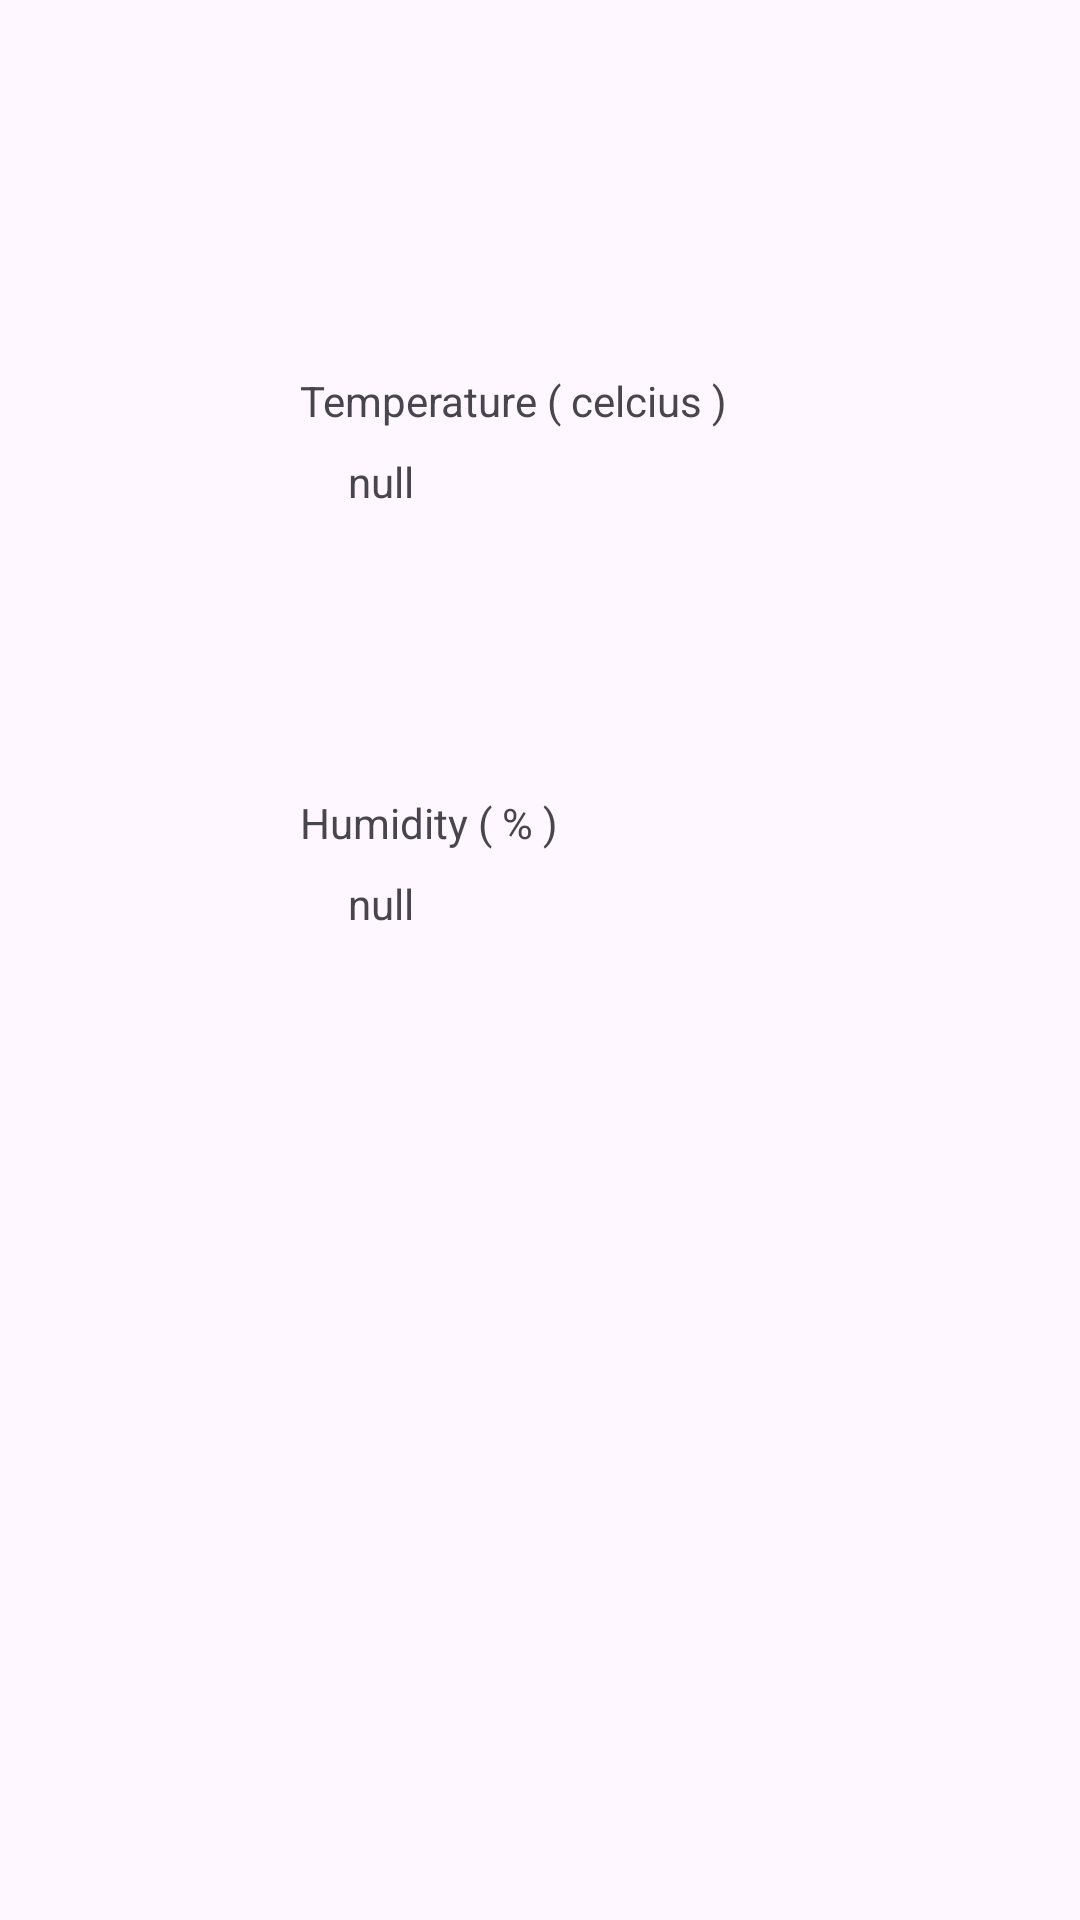

Write the Android layout XML for this screen, with the resource values it uses.
<!-- AndroidManifest.xml: application theme Theme.WebThingClient -->
<!-- res/layout/activity_temp.xml -->
<?xml version="1.0" encoding="utf-8"?>
<androidx.constraintlayout.widget.ConstraintLayout xmlns:android="http://schemas.android.com/apk/res/android"
    xmlns:app="http://schemas.android.com/apk/res-auto"
    xmlns:tools="http://schemas.android.com/tools"
    android:layout_width="match_parent"
    android:layout_height="match_parent"
    tools:context=".view.TempActivity">

    <TextView
        android:id="@+id/temp_tv"
        android:layout_width="78dp"
        android:layout_height="23dp"
        android:layout_marginStart="16dp"
        android:layout_marginTop="8dp"
        android:text="null"
        app:layout_constraintStart_toStartOf="@+id/temp_tb"
        app:layout_constraintTop_toBottomOf="@+id/temp_tb" />

    <ImageView
        android:id="@+id/temp_img"
        android:layout_width="60dp"
        android:layout_height="60dp"
        android:layout_marginStart="24dp"
        app:layout_constraintBottom_toBottomOf="parent"
        app:layout_constraintEnd_toEndOf="parent"
        app:layout_constraintHorizontal_bias="0.0"
        app:layout_constraintStart_toStartOf="parent"
        app:layout_constraintTop_toTopOf="parent"
        app:layout_constraintVertical_bias="0.2"
        app:srcCompat="@drawable/celcius" />

    <TextView
        android:id="@+id/temp_tb"
        android:layout_width="wrap_content"
        android:layout_height="wrap_content"
        android:layout_marginStart="16dp"
        android:layout_marginTop="8dp"
        android:text="Temperature ( celcius )"
        app:layout_constraintStart_toEndOf="@+id/temp_img"
        app:layout_constraintTop_toTopOf="@+id/temp_img" />


    <ImageView
        android:id="@+id/hum_img"
        android:layout_width="60dp"
        android:layout_height="60dp"
        android:layout_marginStart="24dp"
        app:layout_constraintBottom_toBottomOf="parent"
        app:layout_constraintEnd_toEndOf="parent"
        app:layout_constraintHorizontal_bias="0.0"
        app:layout_constraintStart_toStartOf="parent"
        app:layout_constraintTop_toBottomOf="@+id/temp_img"
        app:layout_constraintVertical_bias="0.2"
        app:srcCompat="@drawable/humidity" />

    <TextView
        android:id="@+id/hum_tb"
        android:layout_width="wrap_content"
        android:layout_height="wrap_content"
        android:layout_marginStart="16dp"
        android:layout_marginTop="8dp"
        android:text="Humidity ( % )"
        app:layout_constraintStart_toEndOf="@+id/hum_img"
        app:layout_constraintTop_toTopOf="@+id/hum_img" />

    <TextView
        android:id="@+id/hum_tv"
        android:layout_width="78dp"
        android:layout_height="23dp"
        android:layout_marginStart="16dp"
        android:layout_marginTop="8dp"
        android:text="null"
        app:layout_constraintStart_toStartOf="@+id/hum_tb"
        app:layout_constraintTop_toBottomOf="@+id/hum_tb" />


</androidx.constraintlayout.widget.ConstraintLayout>
<!-- resources referenced by this layout -->
<resources>
  <style name="Theme.WebThingClient" parent="Theme.Material3.Light">
          
          <item name="colorPrimary">@color/purple_500</item>
          <item name="colorPrimaryVariant">@color/purple_700</item>
          <item name="colorOnPrimary">@color/white</item>
          
          <item name="colorSecondary">@color/teal_200</item>
          <item name="colorSecondaryVariant">@color/teal_700</item>
          <item name="colorOnSecondary">@color/black</item>
          
          <item name="android:statusBarColor">?attr/colorPrimaryVariant</item>
          
      </style>
  <color name="purple_500">#FF6200EE</color>
  <color name="purple_700">#FF3700B3</color>
  <color name="white">#FFFFFFFF</color>
  <color name="teal_200">#FF03DAC5</color>
  <color name="teal_700">#FF018786</color>
  <color name="black">#FF000000</color>
</resources>
